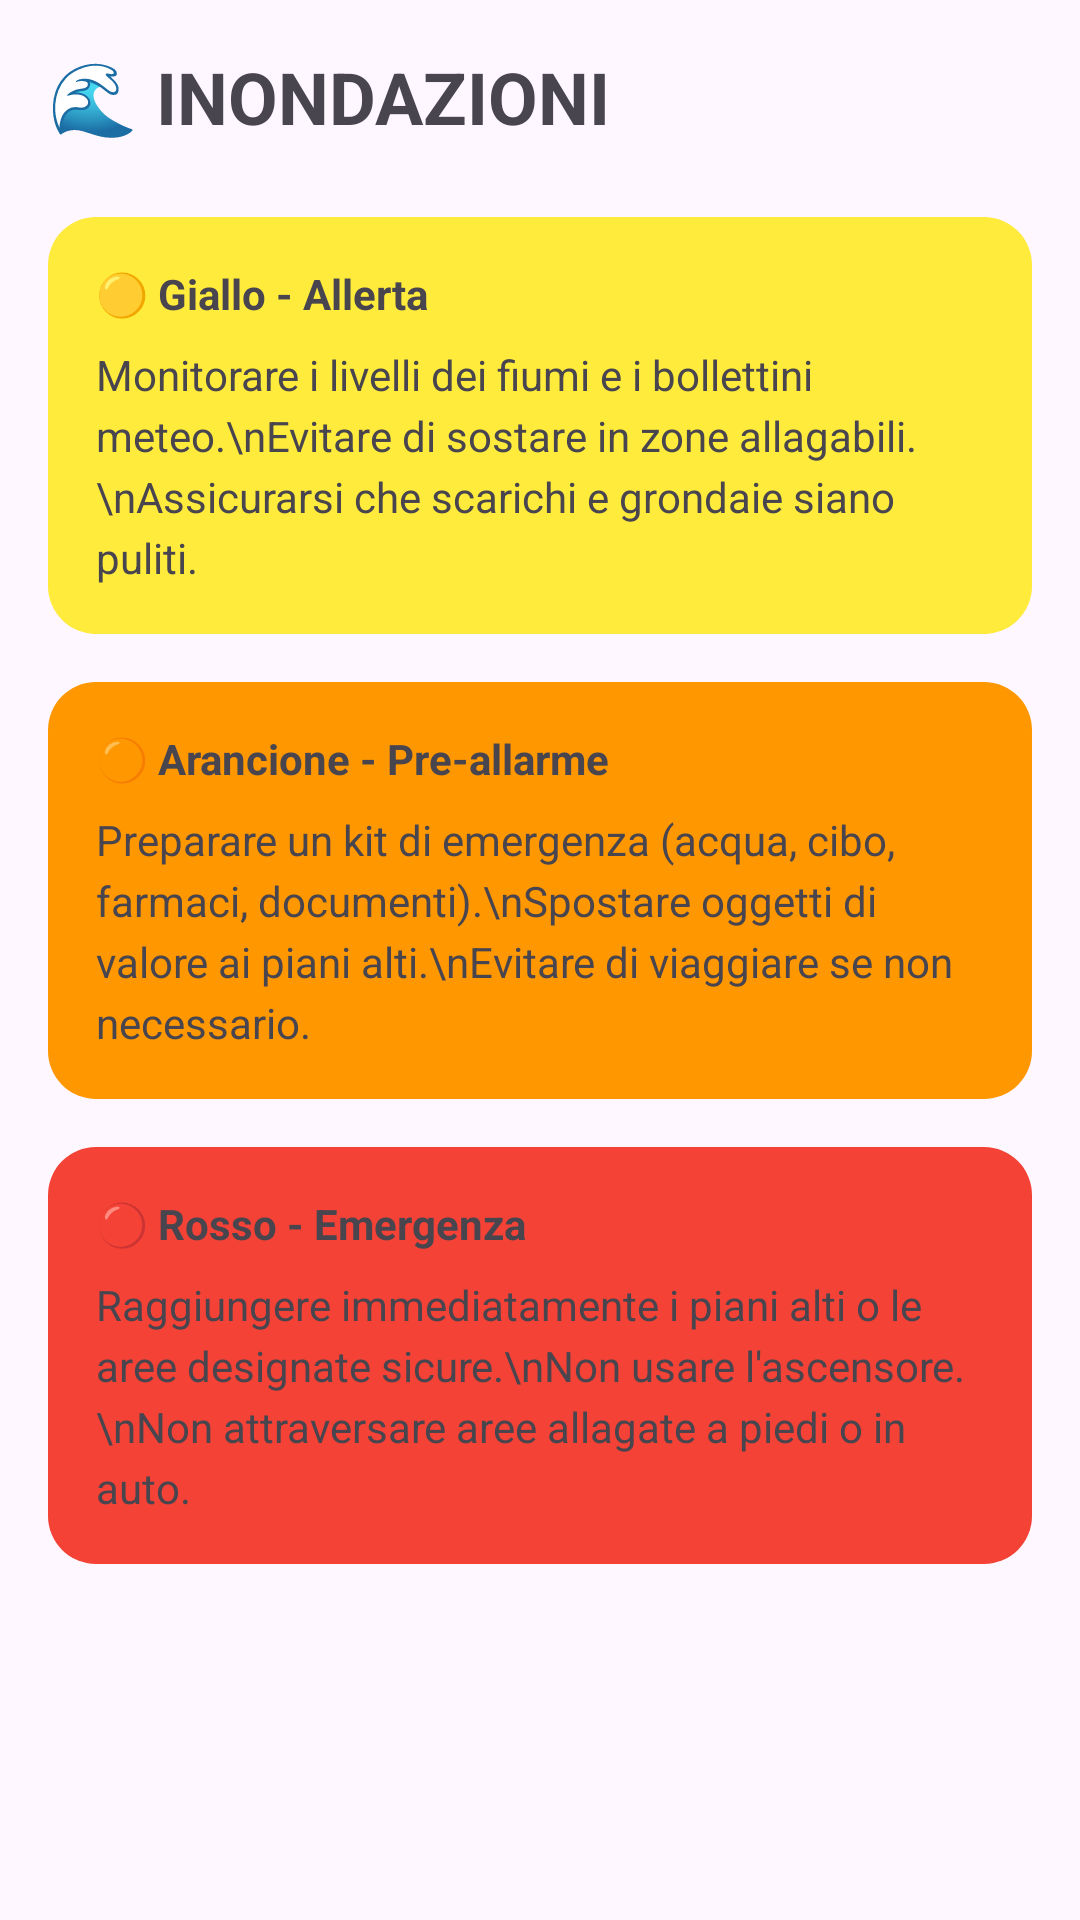

Layout XML and referenced resources for this Android screen:
<!-- AndroidManifest.xml: application theme Theme.Prova1 -->
<!-- res/layout/fragment_inondazione.xml -->
<?xml version="1.0" encoding="utf-8"?>
<ScrollView xmlns:android="http://schemas.android.com/apk/res/android"
    xmlns:tools="http://schemas.android.com/tools"
    android:layout_width="match_parent"
    android:layout_height="match_parent"
    android:fillViewport="true"
    tools:context=".InondazioneFragment">

    <LinearLayout
        android:layout_width="match_parent"
        android:layout_height="wrap_content"
        android:orientation="vertical"
        android:padding="16dp">

        <TextView
            android:layout_width="wrap_content"
            android:layout_height="wrap_content"
            android:text="🌊 INONDAZIONI"
            android:textSize="24sp"
            android:textStyle="bold" />

        
        <LinearLayout
            android:layout_width="match_parent"
            android:layout_height="wrap_content"
            android:layout_marginTop="24dp"
            android:background="@drawable/rounded_corner_yellow"
            android:orientation="vertical"
            android:padding="16dp">
            <TextView
                android:layout_width="wrap_content"
                android:layout_height="wrap_content"
                android:text="🟡 Giallo - Allerta"
                android:textStyle="bold" />
            <TextView
                android:layout_width="match_parent"
                android:layout_height="wrap_content"
                android:layout_marginTop="8dp"
                android:lineSpacingExtra="4dp"
                android:text="Monitorare i livelli dei fiumi e i bollettini meteo.\nEvitare di sostare in zone allagabili.\nAssicurarsi che scarichi e grondaie siano puliti." />
        </LinearLayout>

        
        <LinearLayout
            android:layout_width="match_parent"
            android:layout_height="wrap_content"
            android:layout_marginTop="16dp"
            android:background="@drawable/rounded_corner_orange"
            android:orientation="vertical"
            android:padding="16dp">
            <TextView
                android:layout_width="wrap_content"
                android:layout_height="wrap_content"
                android:text="🟠 Arancione - Pre-allarme"
                android:textStyle="bold" />
            <TextView
                android:layout_width="match_parent"
                android:layout_height="wrap_content"
                android:layout_marginTop="8dp"
                android:lineSpacingExtra="4dp"
                android:text="Preparare un kit di emergenza (acqua, cibo, farmaci, documenti).\nSpostare oggetti di valore ai piani alti.\nEvitare di viaggiare se non necessario." />
        </LinearLayout>

        
        <LinearLayout
            android:layout_width="match_parent"
            android:layout_height="wrap_content"
            android:layout_marginTop="16dp"
            android:background="@drawable/rounded_corner_red"
            android:orientation="vertical"
            android:padding="16dp">
            <TextView
                android:layout_width="wrap_content"
                android:layout_height="wrap_content"
                android:text="🔴 Rosso - Emergenza"
                android:textStyle="bold" />
            <TextView
                android:layout_width="match_parent"
                android:layout_height="wrap_content"
                android:layout_marginTop="8dp"
                android:lineSpacingExtra="4dp"
                android:text="Raggiungere immediatamente i piani alti o le aree designate sicure.\nNon usare l'ascensore.\nNon attraversare aree allagate a piedi o in auto." />
        </LinearLayout>
    </LinearLayout>
</ScrollView>
<!-- resources referenced by this layout -->
<resources>
  <!-- drawable rounded_corner_orange (drawable) -->
  <?xml version="1.0" encoding="utf-8"?>
  <shape xmlns:android="http://schemas.android.com/apk/res/android">
      <solid android:color="@color/alert_orange"/>
      <corners android:radius="16dp"/>
  </shape>
  <!-- drawable rounded_corner_red (drawable) -->
  <?xml version="1.0" encoding="utf-8"?>
  <shape xmlns:android="http://schemas.android.com/apk/res/android">
      <solid android:color="@color/alert_red"/>
      <corners android:radius="16dp"/>
  </shape>
  <!-- drawable rounded_corner_yellow (drawable) -->
  <?xml version="1.0" encoding="utf-8"?>
  <shape xmlns:android="http://schemas.android.com/apk/res/android">
      <solid android:color="@color/alert_yellow"/>
      <corners android:radius="16dp"/>
  </shape>
  <style name="Theme.Prova1" parent="Base.Theme.Prova1" />
  <color name="alert_orange">#FF9800</color>
  <color name="alert_red">#F44336</color>
  <color name="alert_yellow">#FFEB3B</color>
  <style name="Base.Theme.Prova1" parent="Theme.Material3.Light.NoActionBar">
          
          
      </style>
</resources>
